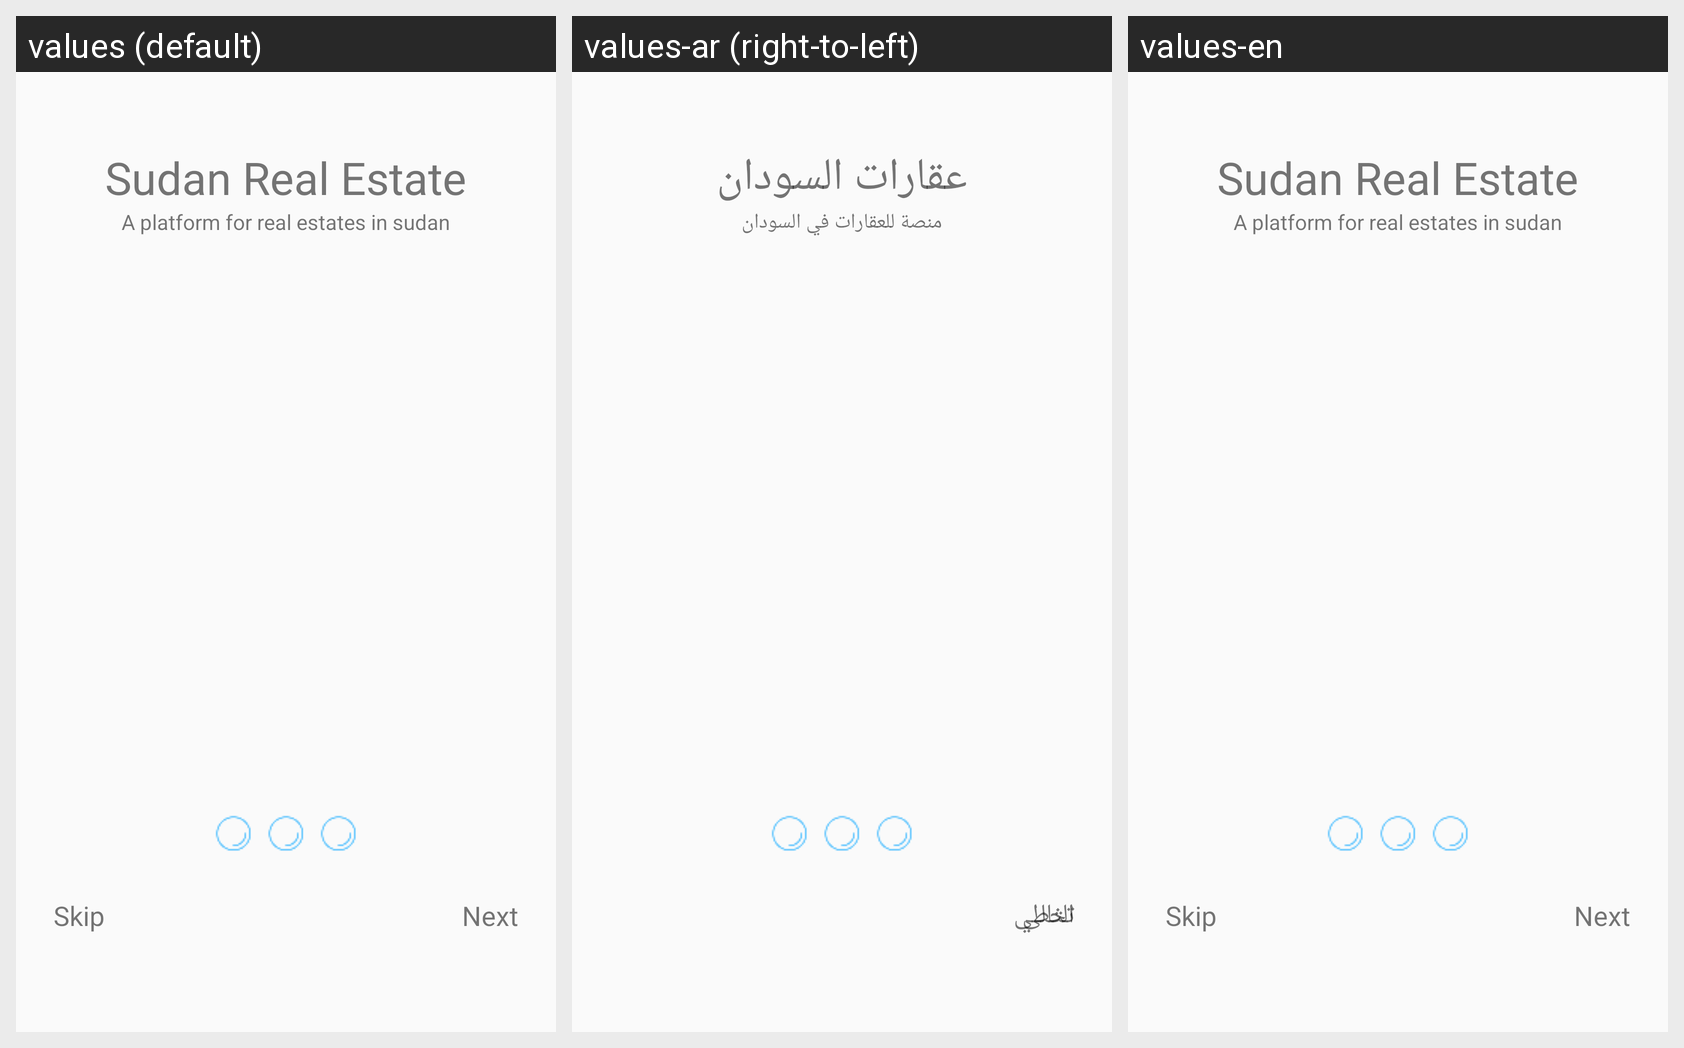

Translations of the strings shown on this Android screen, per locale in the grid:
Android screen res/layout/activity_intro.xml rendered under 3 locales, left to right: values (default), values-ar (right-to-left), values-en. Device: Nexus 5 (rendered at 1080×1920; each locale shown at half size, 540×960, under a caption strip naming it); theme AppTheme.
Strings drawn on this screen, with the default value and each locale's value (text and hints the layout hard-codes, and strings that could not be matched under every locale, appear in the picture but are not listed):

into_title
  values: Sudan Real Estate
  values-ar: عقارات السودان
  values-en: Sudan Real Estate

real_estate_platform
  values: A platform for real estates in sudan
  values-ar: منصة للعقارات في السودان
  values-en: A platform for real estates in sudan

skip
  values: Skip
  values-ar: تخطي
  values-en: Skip

next
  values: Next
  values-ar: التالى
  values-en: Next
